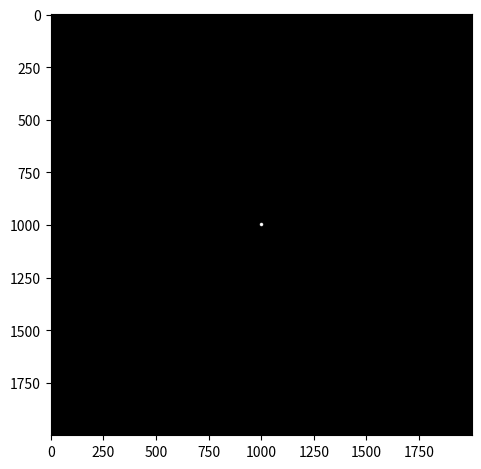

Write the Python code that produced this figure.
import pandas as pd
import numpy as np
import matplotlib.pyplot as plt
from matplotlib.colors import LogNorm
screen_pixel = 2000
pupil_pixel= 16

def circle_filter(screen_pixel,pupil_pixel):
    x = np.linspace(1,screen_pixel,screen_pixel,endpoint=True)
    center = (np.min(x)+np.max(x))/2
    x = x - center
    xv, yv = np.meshgrid(x,x)
    radius = pupil_pixel/2
    fil_ind = np.where(xv**2+yv**2 <= radius**2)
    return fil_ind

I = np.zeros((screen_pixel,screen_pixel))
I[circle_filter(screen_pixel,pupil_pixel)]=1
plt.imshow(I,cmap='gray')
plt.tight_layout()
plt.show()